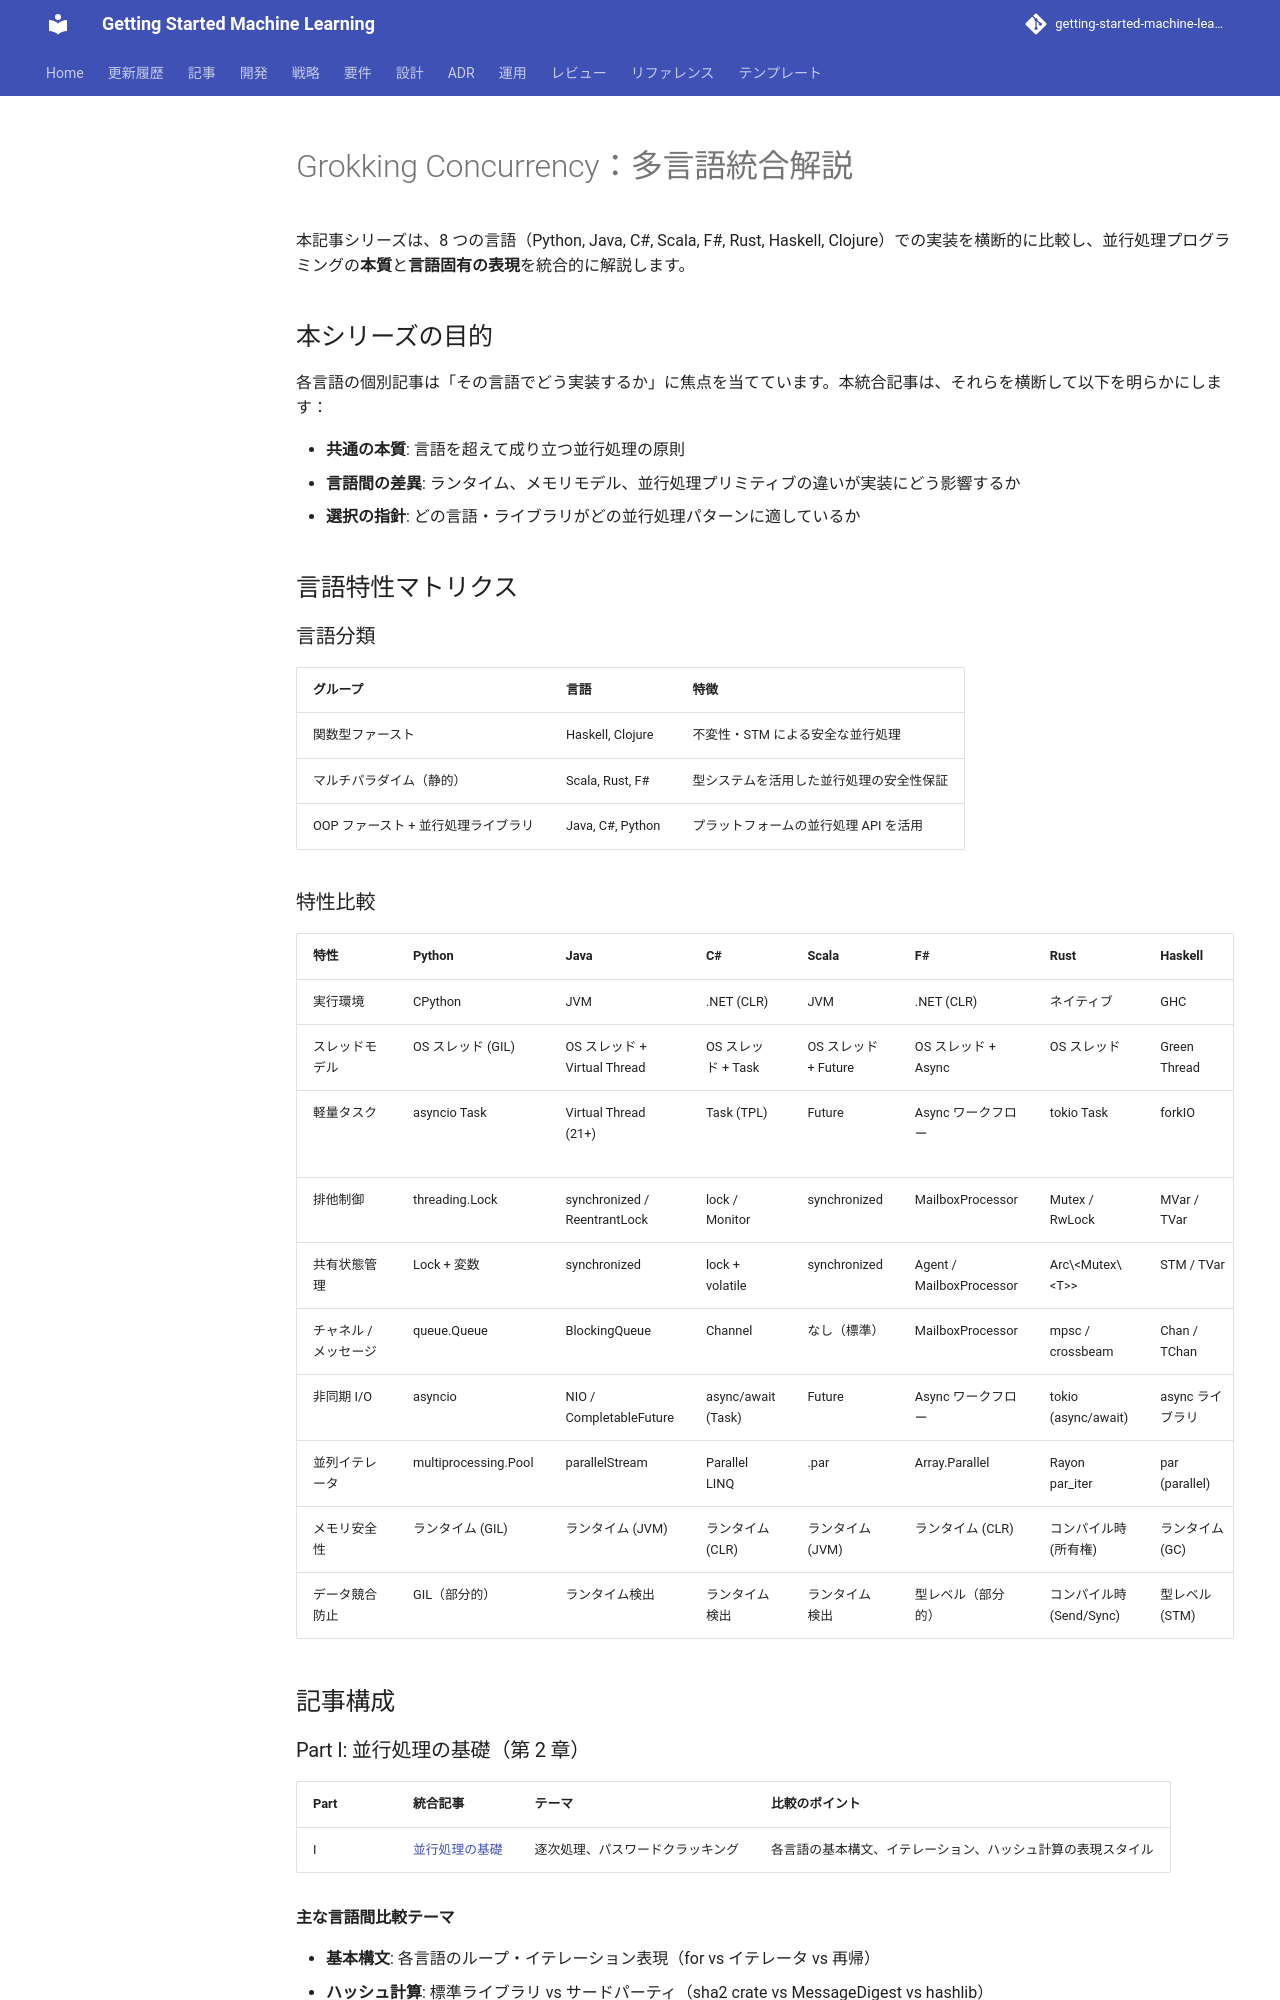

repository: k2works/getting-started-machine-learning · page: article/grokking-concurrency/all/index.html · generator: mkdocs

# Grokking Concurrency：多言語統合解説

本記事シリーズは、8 つの言語（Python, Java, C#, Scala, F#, Rust, Haskell, Clojure）での実装を横断的に比較し、並行処理プログラミングの**本質**と**言語固有の表現**を統合的に解説します。

## 本シリーズの目的

各言語の個別記事は「その言語でどう実装するか」に焦点を当てています。本統合記事は、それらを横断して以下を明らかにします：

- **共通の本質**: 言語を超えて成り立つ並行処理の原則
- **言語間の差異**: ランタイム、メモリモデル、並行処理プリミティブの違いが実装にどう影響するか
- **選択の指針**: どの言語・ライブラリがどの並行処理パターンに適しているか

## 言語特性マトリクス

### 言語分類

| グループ | 言語 | 特徴 |
|---------|------|------|
| 関数型ファースト | Haskell, Clojure | 不変性・STM による安全な並行処理 |
| マルチパラダイム（静的） | Scala, Rust, F# | 型システムを活用した並行処理の安全性保証 |
| OOP ファースト + 並行処理ライブラリ | Java, C#, Python | プラットフォームの並行処理 API を活用 |
